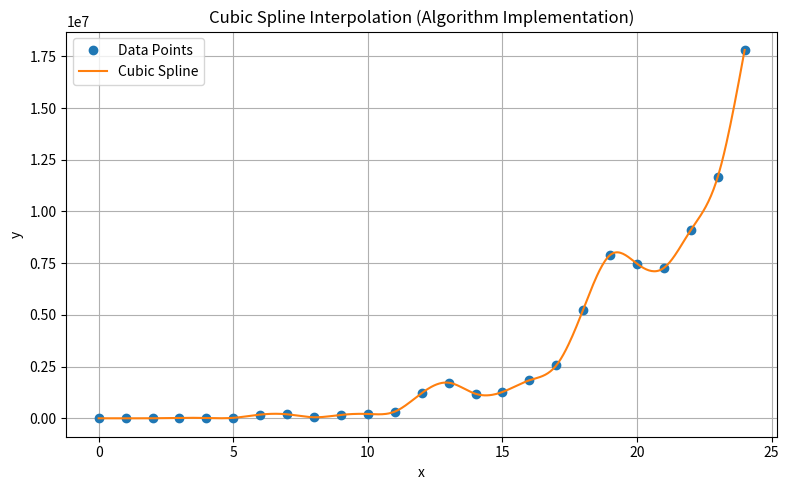

Source code (Python):
import numpy as np
import matplotlib.pyplot as plt
import math

def F(x):
    return (math.cos(x)*(180/3.14) * math.cos(x)*(180/3.14) + math.cos(x)*(180/3.14) * (2.14**2*x)) * x**2 + x**3 + x**5 *2 - x**2 * 23
    

def cubic_spline_coefficients(x, y):
    n = len(x) - 1
    h = np.diff(x)
    print(f'Data values : {x}\n')
    print(f'Diff of Data Values {h}\n')

    alpha = [0] * (n)
    print(alpha)

    for i in range(1, n):
        alpha[i] = (3/h[i]) * (y[i+1] - y[i]) - (3/h[i-1]) * (y[i] - y[i-1])    # this is a matrix of 2nd derivatives multiplied by a constant 3
                
    print(f'Value of Alpha {alpha}\n')

    l = [1] + [0] * n
    mu = [0] * (n+1)
    z = [0] * (n+1)

    print(f'{l} : {mu} : {z}')
    for i in range(1, n):
        l[i] = 2*(x[i+1] - x[i-1]) - h[i-1]*mu[i-1]
        mu[i] = h[i] / l[i]
        z[i] = (alpha[i] - h[i-1]*z[i-1]) / l[i]
    print(f'{l} : {mu} : {z}\n')

    l[n] = 1
    z[n] = 0
    print(f'{l} : {mu} : {z}\n')

    a = y[:-1]
    b = [0] * n
    c = [0] * (n+1)
    d = [0] * n
    print(f'{a} : {b} : {c} : {d}\n')

    for j in reversed(range(n)):
        c[j] = z[j] - mu[j] * c[j+1]
        b[j] = ((y[j+1] - y[j]) / h[j]) - (h[j] * (c[j+1] + 2*c[j])) / 3
        d[j] = (c[j+1] - c[j]) / (3*h[j])
        print(f'{a} : {b} : {c} : {d}\n')

    return a, b, c[:-1], d

def cubic_spline_interpolate(x, a, b, c, d, x_val):
    for i in range(len(x) - 1):
        if x[i] <= x_val <= x[i+1]:
            dx = x_val - x[i]
            return a[i] + b[i]*dx + c[i]*dx**2 + d[i]*dx**3
    return None


x = []
y = []

for i in range(0,25):
    x.append(i)
    y.append(F(i))
    i+=90
x = np.array(x)
y = np.array(y)

print(f'{x} AND {y}')


a, b, c, d = cubic_spline_coefficients(x, y)


x_fine = np.linspace(x[0], x[-1], 500)
y_fine = [cubic_spline_interpolate(x, a, b, c, d, xi) for xi in x_fine]


plt.figure(figsize=(8, 5))
plt.plot(x, y, 'o', label='Data Points')
plt.plot(x_fine, y_fine, '-', label='Cubic Spline')
plt.title('Cubic Spline Interpolation (Algorithm Implementation)')
plt.xlabel('x')
plt.ylabel('y')
plt.legend()
plt.grid(True)
plt.tight_layout()
plt.show()